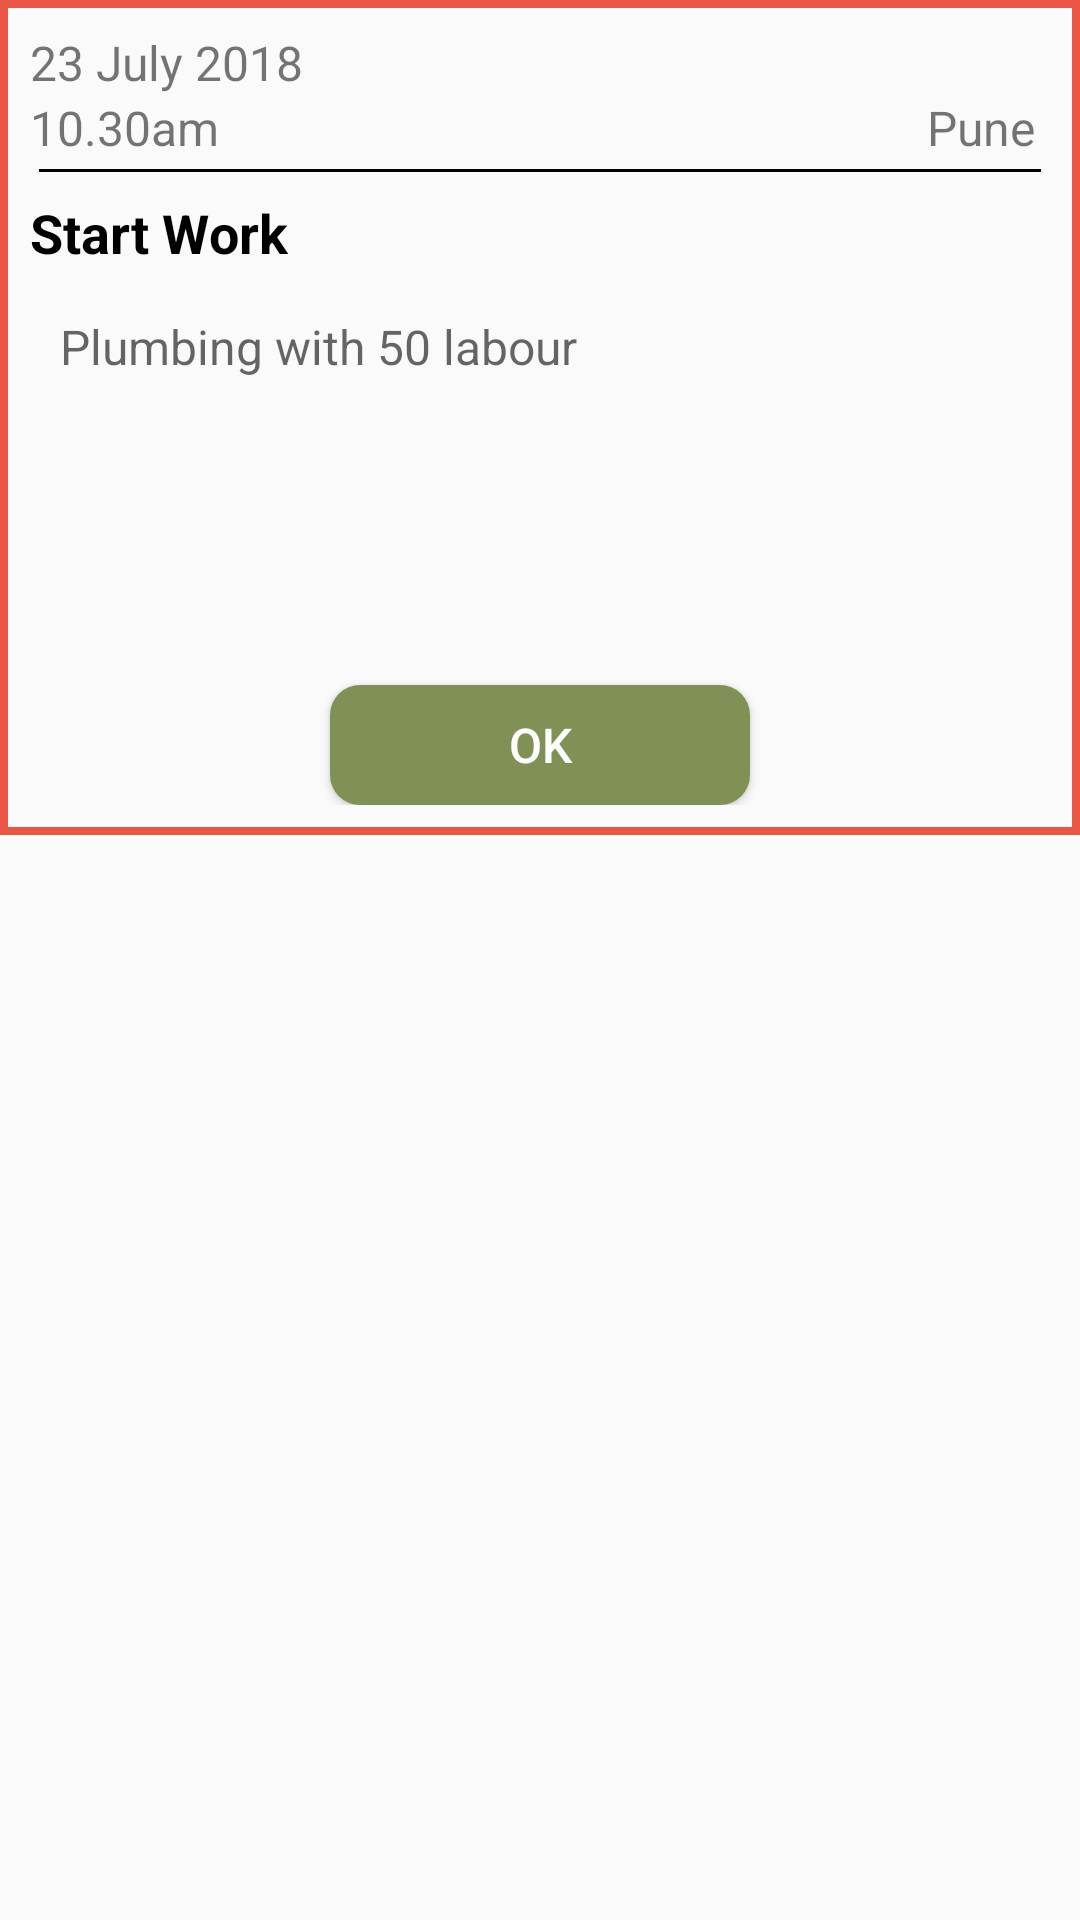

Produce the Android XML layout that renders to this screen, including the resource entries it uses.
<!-- AndroidManifest.xml: application theme AppTheme -->
<!-- res/layout/alert_layout.xml -->
<?xml version="1.0" encoding="utf-8"?>
<RelativeLayout
    xmlns:android="http://schemas.android.com/apk/res/android"
    android:layout_width="match_parent"
    android:layout_height="wrap_content"
    android:layout_marginLeft="45dp"
    android:layout_marginRight="45dp"
    android:layout_marginBottom="45dp"
    android:layout_marginTop="135dp">
    <RelativeLayout
        android:layout_centerHorizontal="true"
        android:padding="10dp"
        android:background="@drawable/rectangle1"
        android:layout_width="match_parent"
        android:layout_height="wrap_content">
        <TextView
            android:id="@+id/alertDate"
            android:layout_width="wrap_content"
            android:layout_height="wrap_content"
            android:textSize="16dp"
            android:text="23 July 2018"/>
        <TextView
            android:id="@+id/alertTime"
            android:layout_alignParentLeft="true"
            android:layout_below="@+id/alertDate"
            android:layout_width="wrap_content"
            android:layout_height="wrap_content"
            android:textSize="16dp"
            android:text="10.30am"/>

        <TextView
            android:id="@+id/alertLocation"
            android:layout_alignParentRight="true"
            android:layout_below="@+id/alertDate"
            android:layout_width="wrap_content"
            android:layout_height="wrap_content"
            android:textSize="16dp"
            android:layout_marginRight="5dp"
            android:text="Pune"/>

        <View
            android:layout_below="@+id/alertTime"
            android:id="@+id/view"
            android:layout_width="match_parent"
            android:layout_height="1dp"
            android:layout_margin="3dp"
            android:background="@color/black"/>

        <LinearLayout
            android:id="@+id/worksheet1"
            android:layout_below="@+id/view"
            android:layout_alignParentLeft="true"
            android:layout_width="match_parent"
            android:layout_height="wrap_content"
            android:orientation="vertical">
            <TextView
                android:text="Start Work"
                android:layout_marginTop="5dp"
                android:textSize="18dp"
                android:textStyle="bold"
                android:textColor="@color/black"
                android:layout_width="wrap_content"
                android:layout_height="wrap_content" />

            <EditText
                android:id="@+id/worksheetMaterial"
                android:layout_width="match_parent"
                android:layout_height="wrap_content"
                android:layout_marginTop="5dp"
                android:hint="Plumbing with 50 labour"
                android:lines="5"
                android:maxLines="5"
                android:gravity="top|left"
                android:padding="10dp"
                android:layout_marginRight="10dp"
                android:background="@drawable/editbox_border"
                android:textColor="@color/black"
                android:textSize="16dp" />

        </LinearLayout>
        <Button
            android:layout_marginTop="16dp"
            android:layout_below="@id/worksheet1"
            android:layout_centerHorizontal="true"
            android:id="@+id/btnalert"
            android:layout_width="140dp"
            android:layout_height="40dp"

            android:text="Ok"
            android:textSize="16dp"
            android:textColor="@color/white"
            android:background="@drawable/btn_back"/>
    </RelativeLayout>
</RelativeLayout>
<!-- resources referenced by this layout -->
<resources>
  <color name="black">#000</color>
  <color name="white">#ffffff</color>
  <!-- drawable btn_back (drawable) -->
  <?xml version="1.0" encoding="utf-8"?>
  <shape xmlns:android="http://schemas.android.com/apk/res/android"
      android:shape="rectangle" >
      <solid
          android:color="@color/colorPrimary"/>
      <gradient
          android:startColor="@color/colorPrimary"
          android:endColor="@color/colorPrimary"
          android:angle="90"/>
  
      <corners
          android:radius="10dp"/>
  </shape>
  <!-- drawable rectangle1 (drawable) -->
  <?xml version="1.0" encoding="utf-8"?>
  <shape android:shape="rectangle"
      xmlns:android="http://schemas.android.com/apk/res/android" >
  
      <stroke android:color="@color/red" android:width="2.5dp"/>
  </shape>
  <style name="AppTheme" parent="Theme.MaterialComponents.Light.NoActionBar">
          
          <item name="colorPrimary">@color/colorPrimary</item>
          <item name="colorPrimaryDark">@color/colorPrimaryDark</item>
          <item name="colorAccent">@color/colorAccent</item>
          <item name="android:windowNoTitle">true</item>
          <item name="android:windowActionBar">false</item>
          <item name="android:windowBackground">#FAFAFA</item>
  
      </style>
  <color name="colorPrimary">#819155</color>
  <color name="red">#ec5745</color>
  <color name="colorPrimaryDark">#fc9f14</color>
  <color name="colorAccent">#1e63b0</color>
</resources>
